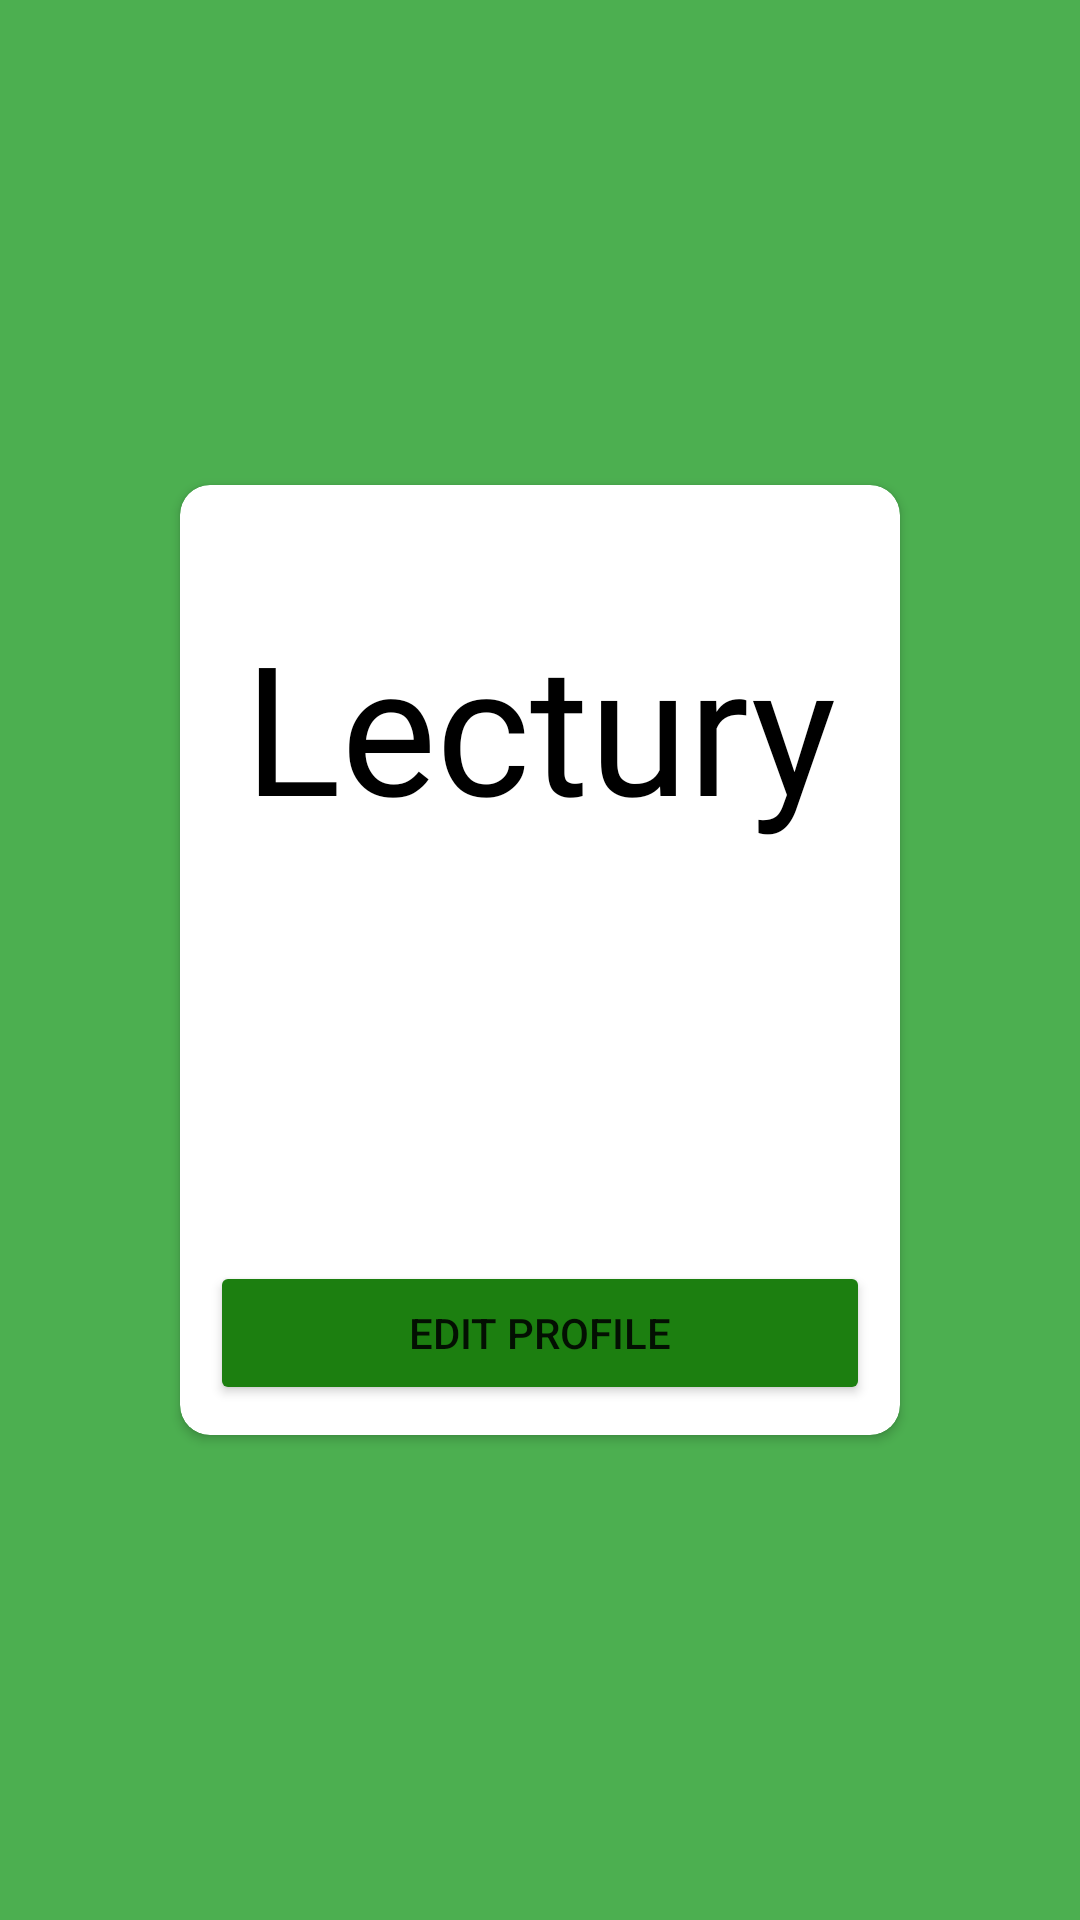

This screen was rendered from an Android layout file. Write that file and the resources it references.
<!-- AndroidManifest.xml: application theme Theme.Lectury -->
<!-- res/layout/activity_viewprofile.xml -->
<?xml version="1.0" encoding="utf-8"?>
<RelativeLayout  xmlns:android="http://schemas.android.com/apk/res/android"
    xmlns:app="http://schemas.android.com/apk/res-auto"
    xmlns:tools="http://schemas.android.com/tools"
    android:layout_width="match_parent"
    android:layout_height="match_parent"
    android:padding="10dp"
    android:background="#4CAF50"
    tools:context=".ViewprofileActivity">

    <androidx.cardview.widget.CardView
        android:layout_width="match_parent"
        android:layout_height="wrap_content"
        android:layout_centerHorizontal="true"
        android:layout_centerVertical="true"
        android:layout_gravity="center"
        android:layout_marginLeft="50dp"
        android:layout_marginRight="50dp"
        app:cardCornerRadius="10dp"
        app:layout_constraintBottom_toBottomOf="parent"
        app:layout_constraintEnd_toEndOf="parent"
        app:layout_constraintStart_toStartOf="parent"
        app:layout_constraintTop_toTopOf="parent">

        <LinearLayout
            android:layout_width="match_parent"
            android:layout_height="match_parent"
            android:layout_margin="10dp"
            android:orientation="vertical">

            <TextView
                android:layout_width="wrap_content"
                android:layout_height="wrap_content"
                android:layout_gravity="center"
                android:focusable="auto"
                android:layout_marginTop="30dp"
                android:fontFamily="@font/lilita_one"
                android:text="Lectury"
                android:textColor="#000000"
                android:textSize="60sp" />

            <TextView
                android:layout_width="wrap_content"
                android:layout_height="wrap_content"
                android:textAppearance="?android:attr/textAppearanceMedium"
                android:layout_marginTop="30dp"
                android:id="@+id/textemail"
                android:layout_gravity="left" />

            <TextView
                android:layout_width="wrap_content"
                android:layout_height="wrap_content"
                android:textAppearance="?android:attr/textAppearanceMedium"
                android:layout_marginTop="30dp"
                android:id="@+id/textname"
                android:layout_gravity="left"
                android:layout_below="@+id/textemail"/>

            <Button
                android:id="@+id/btnedit"
                android:layout_width="match_parent"
                android:layout_height="wrap_content"
                android:layout_below="@+id/textname"
                android:layout_marginTop="30dp"
                android:text="Edit profile"
                app:backgroundTint="#1C7F10" />

        </LinearLayout>

    </androidx.cardview.widget.CardView>

</RelativeLayout >
<!-- resources referenced by this layout -->
<resources>
  <style name="Theme.Lectury" parent="Theme.MaterialComponents.DayNight.DarkActionBar">
          
          <item name="colorPrimary">@color/darkgreen_200</item>
          <item name="colorPrimaryVariant">@color/darkgreen_700</item>
          <item name="colorOnPrimary">@color/white</item>
          
          <item name="colorSecondary">@color/teal_200</item>
          <item name="colorSecondaryVariant">@color/teal_700</item>
          <item name="colorOnSecondary">@color/black</item>
          
          <item name="android:statusBarColor" tools:targetApi="l">?attr/colorPrimaryVariant</item>
          
      </style>
  <color name="darkgreen_200">#FF1C7F10</color>
  <color name="darkgreen_700">#FF0C4F00</color>
  <color name="white">#FFFFFFFF</color>
  <color name="teal_200">#FF03DAC5</color>
  <color name="teal_700">#FF018786</color>
  <color name="black">#FF000000</color>
</resources>
